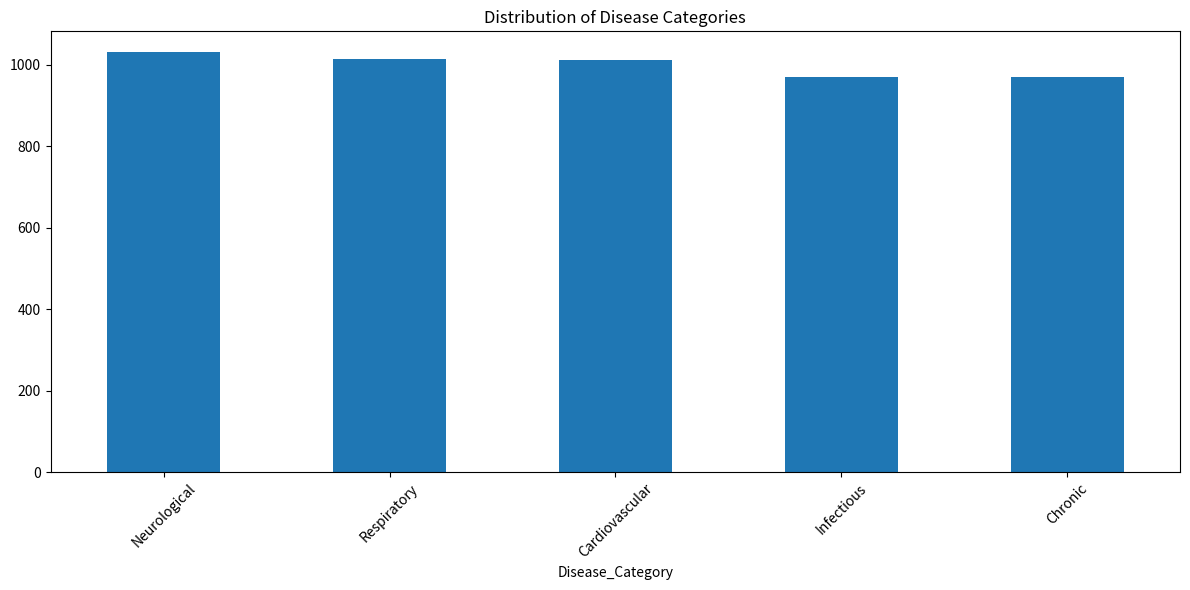
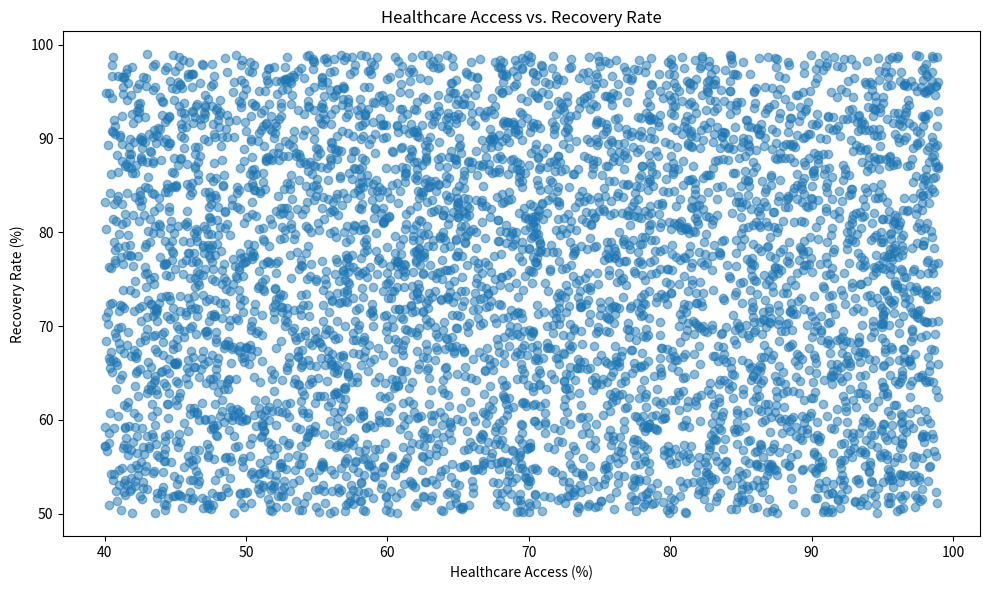

Write Python code to recreate these figures, in order.
# Import required libraries
import pandas as pd
import numpy as np
import matplotlib.pyplot as plt
from datetime import datetime, timedelta
 
# Set random seed for reproducibility
np.random.seed(42)
 
def generate_mock_health_data(num_records=5000):
    # Lists for categorical data
    countries = ['USA', 'UK', 'France', 'Germany', 'Italy', 'Spain', 'Japan', 'China', 
                'India', 'Brazil', 'Canada', 'Australia', 'Russia', 'South Korea']
 
    diseases = {
        'Respiratory': ['COVID-19', 'Tuberculosis', 'Pneumonia', 'Bronchitis'],
        'Cardiovascular': ['Heart Disease', 'Hypertension', 'Stroke'],
        'Infectious': ['Malaria', 'HIV', 'Hepatitis', 'Influenza'],
        'Chronic': ['Diabetes', 'Cancer', 'Arthritis'],
        'Neurological': ['Alzheimer\'s', 'Parkinson\'s', 'Multiple Sclerosis']
    }
 
    age_groups = ['0-18', '19-35', '36-50', '51-65', '65+']
    genders = ['Male', 'Female', 'Other']
    treatments = ['Medication', 'Surgery', 'Therapy', 'Vaccination', 'Combined']
 
    # Generate data
    data = {
        'Country': np.random.choice(countries, num_records),
        'Year': np.random.randint(2010, 2024, num_records),
        'Disease_Category': np.random.choice(list(diseases.keys()), num_records)
    }
 
    # Generate disease names based on categories
    data['Disease_Name'] = [np.random.choice(diseases[cat]) for cat in data['Disease_Category']]
 
    # Generate other fields with realistic ranges
    data.update({
        'Prevalence_Rate': np.random.uniform(0.1, 15.0, num_records),
        'Incidence_Rate': np.random.uniform(0.1, 10.0, num_records),
        'Mortality_Rate': np.random.uniform(0.1, 8.0, num_records),
        'Age_Group': np.random.choice(age_groups, num_records),
        'Gender': np.random.choice(genders, num_records),
        'Population_Affected': np.random.randint(1000, 1000000, num_records),
        'Healthcare_Access': np.random.uniform(40.0, 99.0, num_records),
        'Doctors_Per_1000': np.random.uniform(1.0, 10.0, num_records),
        'Hospital_Beds_Per_1000': np.random.uniform(1.0, 15.0, num_records),
        'Treatment_Type': np.random.choice(treatments, num_records),
        'Avg_Treatment_Cost_USD': np.random.uniform(100, 50000, num_records),
        'Availability_of_Vaccines_Treatment': np.random.choice(['Yes', 'No'], num_records),
        'Recovery_Rate': np.random.uniform(50.0, 99.0, num_records),
        'DALYs': np.random.uniform(100, 10000, num_records),
        'Improvement_in_5_Years': np.random.uniform(-5.0, 20.0, num_records),
        'Per_Capita_Income_USD': np.random.uniform(5000, 80000, num_records),
        'Education_Index': np.random.uniform(0.3, 0.9, num_records),
        'Urbanization_Rate': np.random.uniform(40.0, 95.0, num_records)
    })
 
    return pd.DataFrame(data)
 
def analyze_and_visualize_data(df):
    # Print basic statistics
    print("\nDataset Overview:")
    print(f"Total records: {len(df)}")
    print("\nBasic Statistics for Numerical Columns:")
    print(df.describe())
 
    # Disease category distribution
    print("\nDisease Category Distribution:")
    print(df['Disease_Category'].value_counts())
 
    # Create visualizations
    plt.figure(figsize=(12, 6))
    df['Disease_Category'].value_counts().plot(kind='bar')
    plt.title('Distribution of Disease Categories')
    plt.xticks(rotation=45)
    plt.tight_layout()
    plt.savefig('disease_distribution.png')
    plt.close()
 
    # Healthcare vs Recovery Rate
    plt.figure(figsize=(10, 6))
    plt.scatter(df['Healthcare_Access'], df['Recovery_Rate'], alpha=0.5)
    plt.xlabel('Healthcare Access (%)')
    plt.ylabel('Recovery Rate (%)')
    plt.title('Healthcare Access vs. Recovery Rate')
    plt.tight_layout()
    plt.savefig('healthcare_recovery.png')
    plt.close()
 
    # Save data to CSV
    df.to_csv('mock_health_data.csv', index=False)
    print("\nData has been saved to 'mock_health_data.csv'")
    print("Visualizations have been saved as PNG files")
 
if __name__ == "__main__":
    # Generate mock data
    print("Generating mock health data...")
    df = generate_mock_health_data()
 
    # Analyze and visualize
    analyze_and_visualize_data(df)
